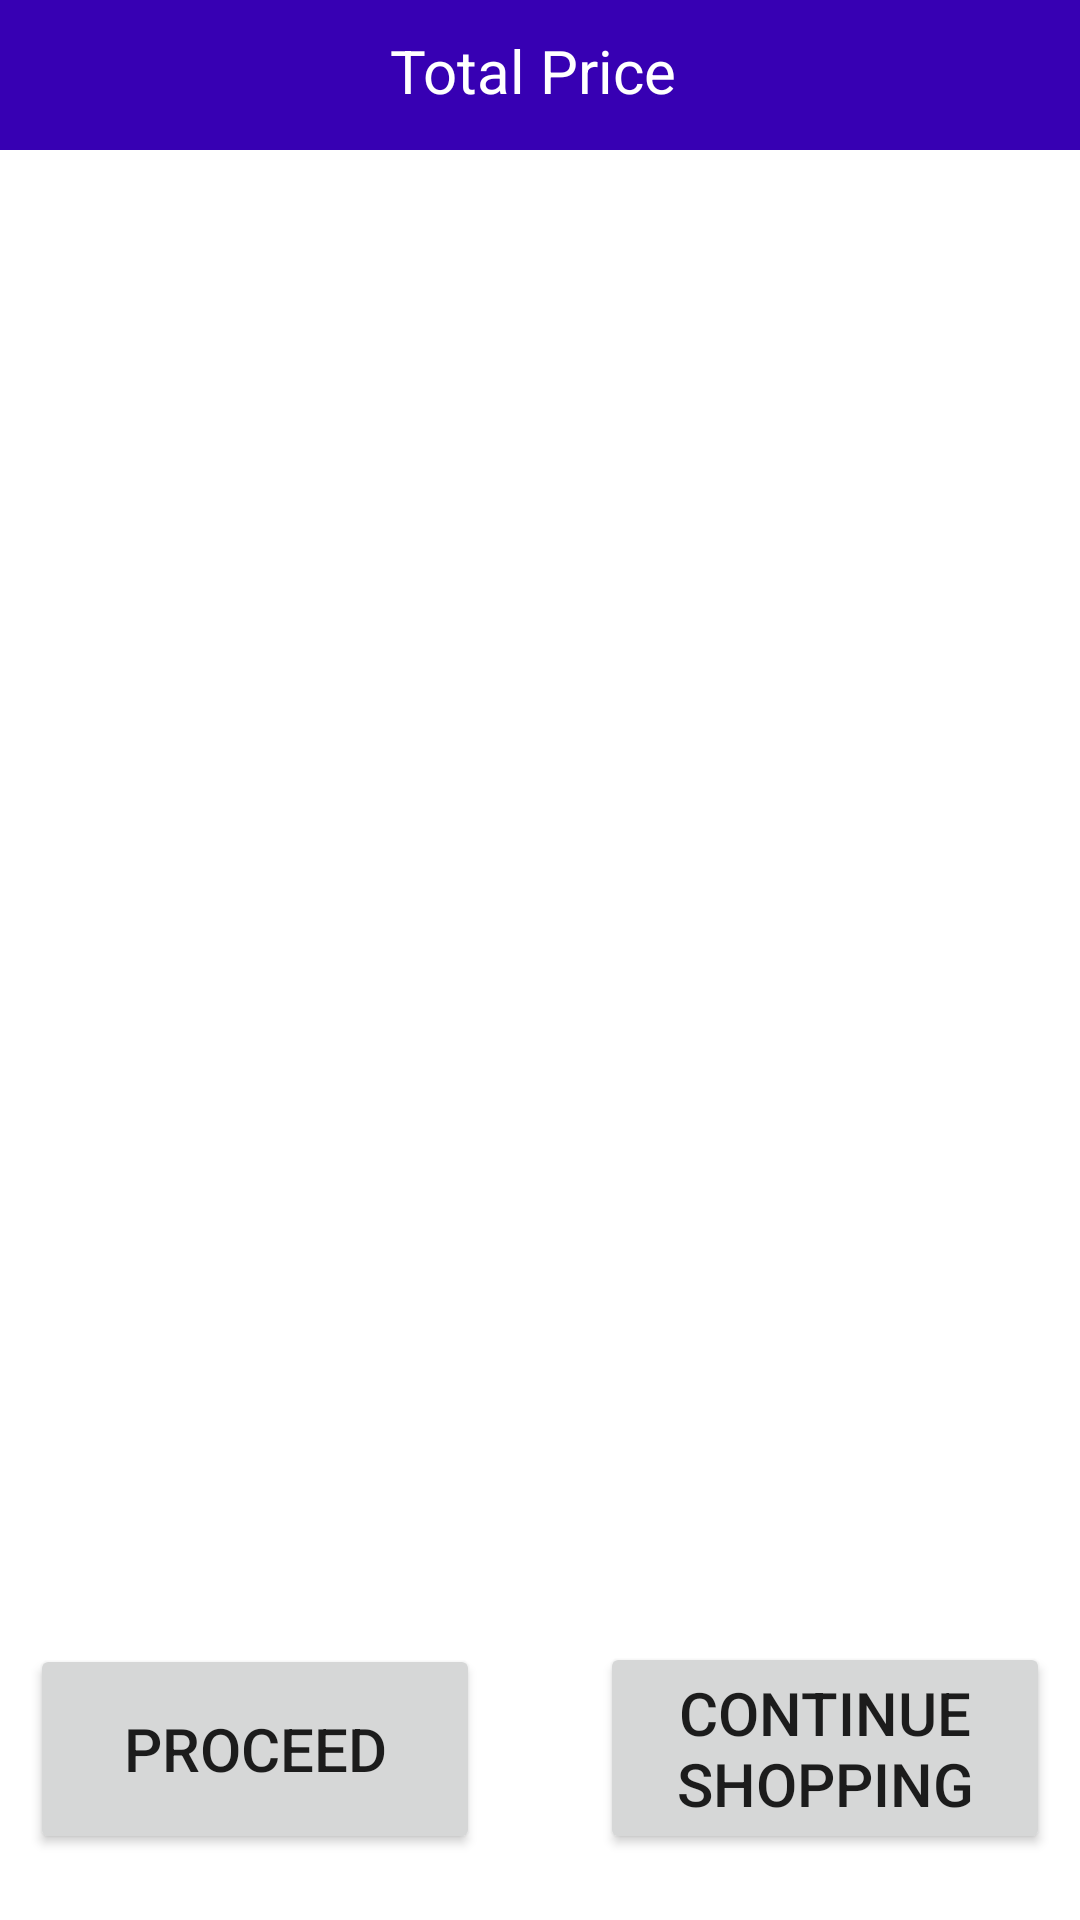

Android layout source for this screen:
<!-- AndroidManifest.xml: application theme Theme.Gem -->
<!-- res/layout/activity_cart.xml -->
<?xml version="1.0" encoding="utf-8"?>
<RelativeLayout xmlns:android="http://schemas.android.com/apk/res/android"
    xmlns:app="http://schemas.android.com/apk/res-auto"
    xmlns:tools="http://schemas.android.com/tools"
    android:layout_width="match_parent"
    android:layout_height="match_parent"
    tools:context=".CartActivity">

   <RelativeLayout
       android:id="@+id/rlll"
       android:layout_width="match_parent"
       android:layout_height="50dp"
       android:layout_alignParentTop="true"
       android:background="@color/design_default_color_primary_dark">

      <TextView
          android:id="@+id/total_price"
          android:layout_width="match_parent"
          android:layout_height="wrap_content"
          android:text="Total Price "
          android:textColor="@color/white"
          android:textAlignment="center"
          android:textSize="20dp"
      android:layout_marginTop="10dp"/>
   </RelativeLayout>

    <TextView
        android:id="@+id/msg1"
        android:layout_width="match_parent"
        android:layout_height="wrap_content"
        android:layout_centerVertical="true"
        android:layout_marginStart="10dp"
        android:layout_marginEnd="10dp"
        android:textSize="20dp"
        android:text="Congratulations, your final order has been placed Successfully. Soon it will be verified"
        android:textAlignment="center"
        android:textColor="@color/black"
        android:visibility="gone"/>

    <androidx.recyclerview.widget.RecyclerView
           android:id="@+id/cart_list"
           android:layout_width="match_parent"
           android:layout_height="match_parent"
           android:layout_above="@+id/next_process_btn"
           android:layout_below="@+id/rlll"/>

    <Button
        android:id="@+id/next_process_btn"
        android:layout_width="150dp"
        android:layout_height="70dp"
        android:layout_alignParentBottom="true"
        android:layout_marginBottom="22dp"
        android:layout_marginStart="10dp"
        android:text="Proceed"
        android:textSize="20dp" />

    <Button
        android:id="@+id/continue_btn"
        android:layout_width="150dp"
        android:layout_height="wrap_content"
        android:layout_alignParentBottom="true"
        android:layout_alignParentEnd="true"
        android:layout_marginBottom="22dp"
        android:layout_marginEnd="10dp"
        android:text="Continue Shopping"
        android:textSize="20dp" />

</RelativeLayout>
<!-- resources referenced by this layout -->
<resources>
  <color name="black">#FF000000</color>
  <color name="white">#FFFFFFFF</color>
  <style name="Theme.Gem" parent="Theme.MaterialComponents.DayNight.DarkActionBar">
          
          <item name="colorPrimary">#6200EE</item>
          <item name="colorPrimaryVariant">#3700B3</item>
          <item name="colorOnPrimary">@color/white</item>
          
          <item name="colorSecondary">@color/teal_200</item>
          <item name="colorSecondaryVariant">@color/teal_700</item>
          <item name="colorOnSecondary">@color/black</item>
          
          <item name="android:statusBarColor">?attr/colorPrimaryVariant</item>
          
      </style>
  <color name="teal_200">#FF03DAC5</color>
  <color name="teal_700">#12559C</color>
</resources>
